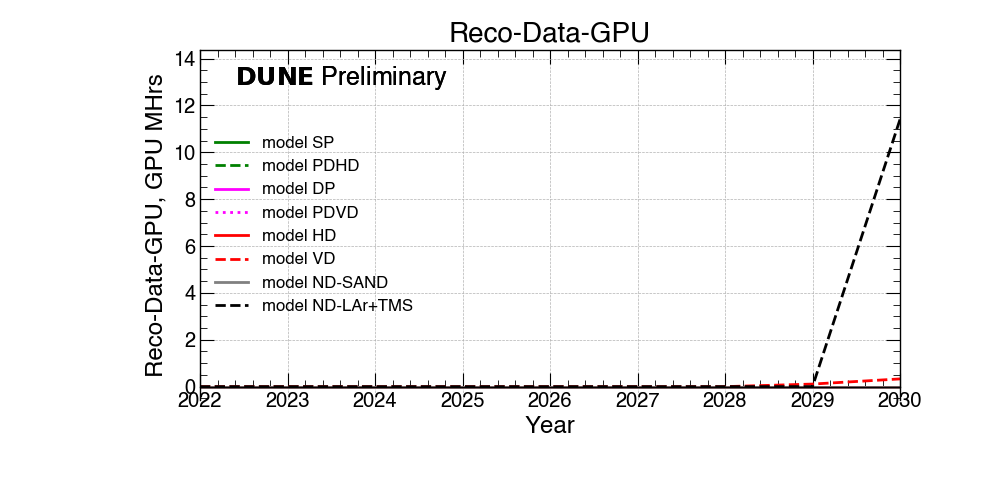

The file beside this chart, header and first rows:
Reco-Data-GPU?, 2022 ?, 2023 ?, 2024 ?, 2025 ?, 2026 ?, 2027 ?, 2028 ?, 2029 ?, 2030
SP (GPU MHrs)?, 0.0 ?, 0.0 ?, 0.0 ?, 0.0 ?, 0.0 ?, 0.0 ?, 0.0 ?, 0.0 ?, 0.0
PDHD (GPU MHrs)?, 0.0 ?, 0.0 ?, 0.0 ?, 0.0 ?, 0.0 ?, 0.0 ?, 0.0 ?, 0.0 ?, 0.0
DP (GPU MHrs)?, 0.0 ?, 0.0 ?, 0.0 ?, 0.0 ?, 0.0 ?, 0.0 ?, 0.0 ?, 0.0 ?, 0.0
PDVD (GPU MHrs)?, 0.0 ?, 0.0 ?, 0.0 ?, 0.0 ?, 0.0 ?, 0.0 ?, 0.0 ?, 0.0 ?, 0.0
HD (GPU MHrs)?, 0.0 ?, 0.0 ?, 0.0 ?, 0.0 ?, 0.0 ?, 0.0 ?, 0.0 ?, 0.0 ?, 0.0
VD (GPU MHrs)?, 0.0 ?, 0.0 ?, 0.0 ?, 0.0 ?, 0.0 ?, 0.0 ?, 0.0 ?, 0.1 ?, 0.3
ND-SAND (GPU MHrs)?, 0.0 ?, 0.0 ?, 0.0 ?, 0.0 ?, 0.0 ?, 0.0 ?, 0.0 ?, 0.0 ?, 0.0
ND-LAr+TMS (GPU MHrs)?, 0.0 ?, 0.0 ?, 0.0 ?, 0.0 ?, 0.0 ?, 0.0 ?, 0.0 ?, 0.0 ?, 11.4
